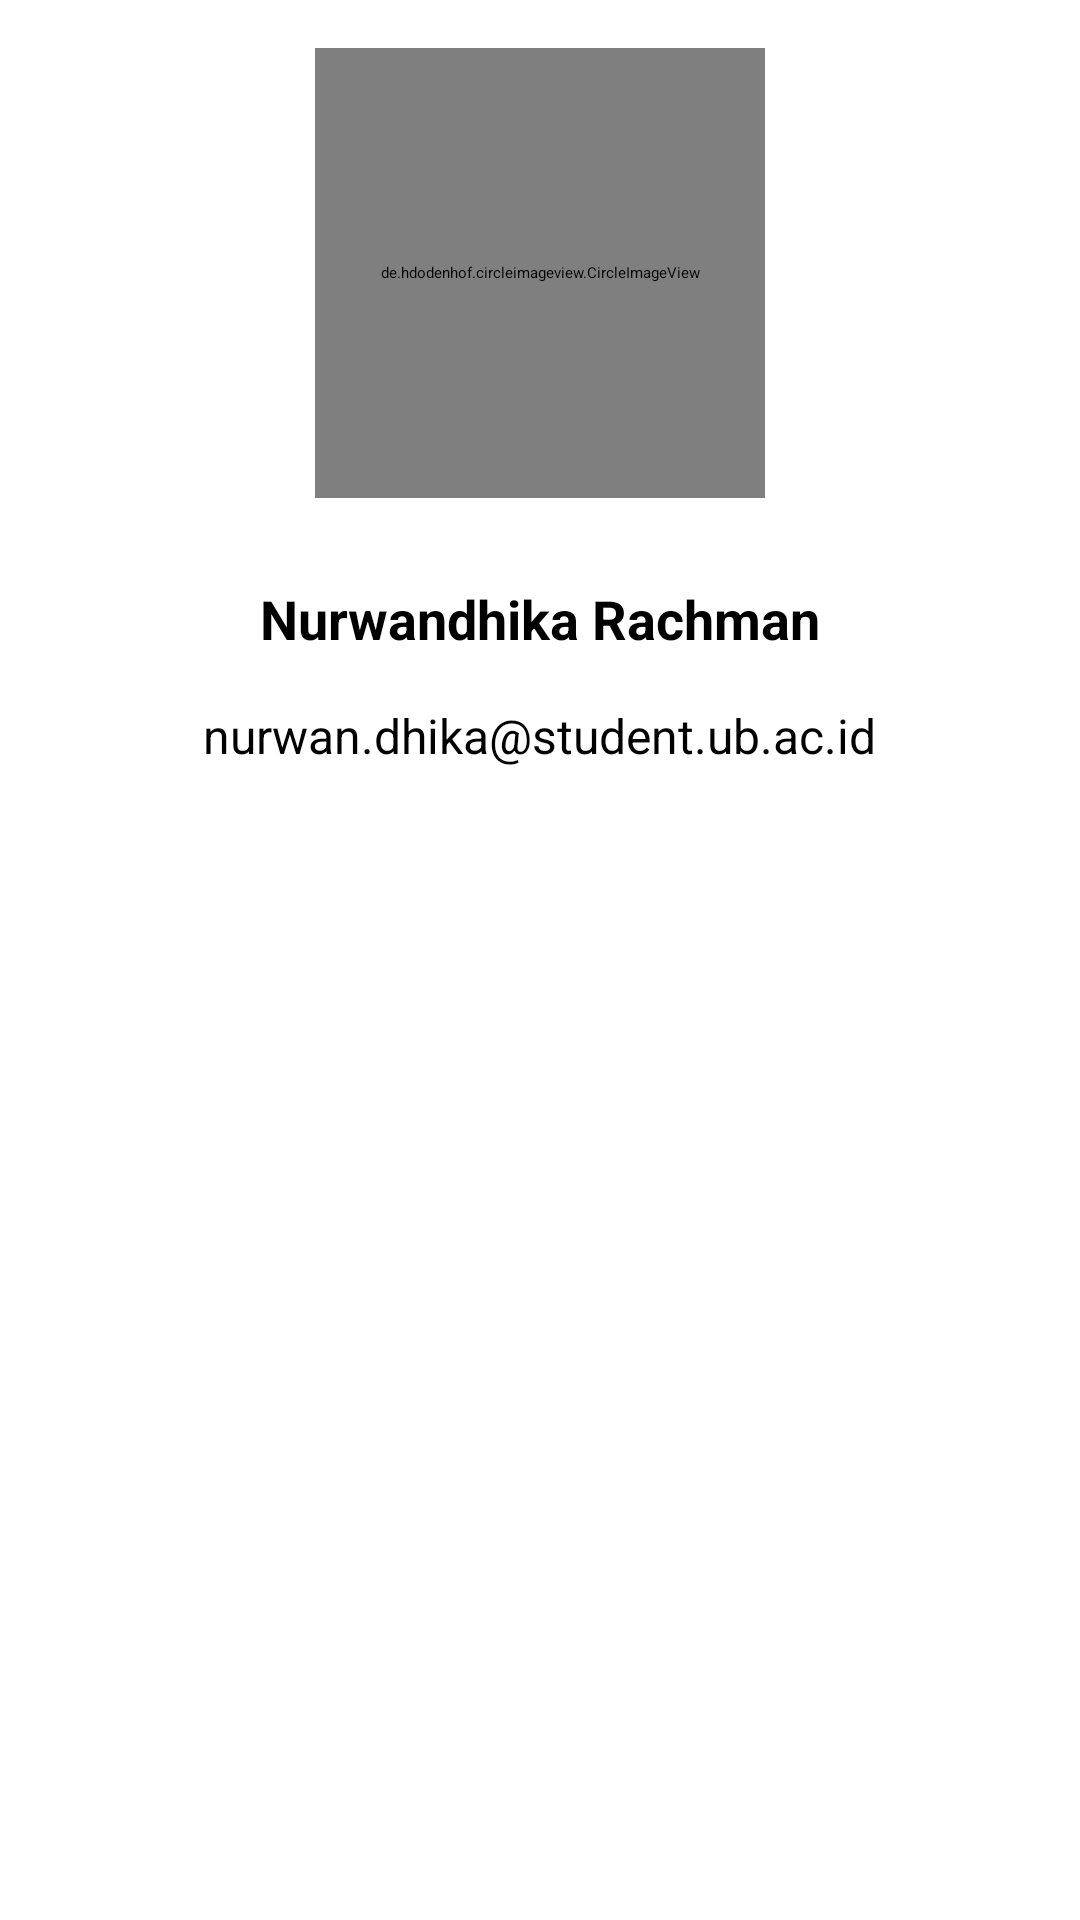

Produce the Android XML layout that renders to this screen, including the resource entries it uses.
<!-- AndroidManifest.xml: application theme Theme.KosTracker -->
<!-- res/layout/activity_move.xml -->
<?xml version="1.0" encoding="utf-8"?>
<androidx.constraintlayout.widget.ConstraintLayout
    xmlns:android="http://schemas.android.com/apk/res/android"
    xmlns:app="http://schemas.android.com/apk/res-auto"
    xmlns:tools="http://schemas.android.com/tools"
    android:layout_width="match_parent"
    android:layout_height="match_parent"
    android:padding="16dp">

    <de.hdodenhof.circleimageview.CircleImageView
        android:id="@+id/img_profile"
        android:layout_width="150dp"
        android:layout_height="150dp"
        app:civ_border_color="#FF000000"
        app:civ_border_width="2dp"
        app:layout_constraintTop_toTopOf="parent"
        app:layout_constraintBottom_toTopOf="@+id/tv_name"
        app:layout_constraintStart_toStartOf="parent"
        app:layout_constraintEnd_toEndOf="parent"
        app:layout_constraintHorizontal_bias="0.5"
        app:layout_constraintVertical_bias="0.2"
        android:src="@drawable/profile" />

    <TextView
        android:id="@+id/tv_email"
        android:layout_width="wrap_content"
        android:layout_height="wrap_content"
        android:layout_marginTop="16dp"
        android:text="nurwan.dhika@student.ub.ac.id"
        android:textSize="16sp"
        app:layout_constraintEnd_toEndOf="parent"
        app:layout_constraintHorizontal_bias="0.5"
        app:layout_constraintStart_toStartOf="parent"
        app:layout_constraintTop_toBottomOf="@+id/tv_name" />

    <TextView
        android:id="@+id/tv_name"
        android:layout_width="wrap_content"
        android:layout_height="wrap_content"
        android:layout_marginTop="28dp"
        android:text="Nurwandhika Rachman"
        android:textSize="18sp"
        android:textStyle="bold"
        app:layout_constraintEnd_toEndOf="parent"
        app:layout_constraintStart_toStartOf="parent"
        app:layout_constraintTop_toBottomOf="@+id/img_profile" />

</androidx.constraintlayout.widget.ConstraintLayout>
<!-- resources referenced by this layout -->
<resources>
  <!-- drawable profile: jpg bitmap (drawable, 289523 bytes) -->
  <style name="Theme.KosTracker" parent="Base.Theme.KosTracker" />
  <style name="Base.Theme.KosTracker" parent="Theme.Material3.DayNight">
          
          <item name="colorPrimary">@color/gray</item>
          <item name="colorOnPrimary">@color/white</item>
          
          <item name="colorSecondary">@color/orange_light</item>
          <item name="colorOnSecondary">@color/black</item>
      </style>
  <!-- not gathered from this repository: default colours our renderer supplied (Android Studio template values) -->
  <color name="black">#FF000000</color>
  <color name="white">#FFFFFFFF</color>
</resources>
